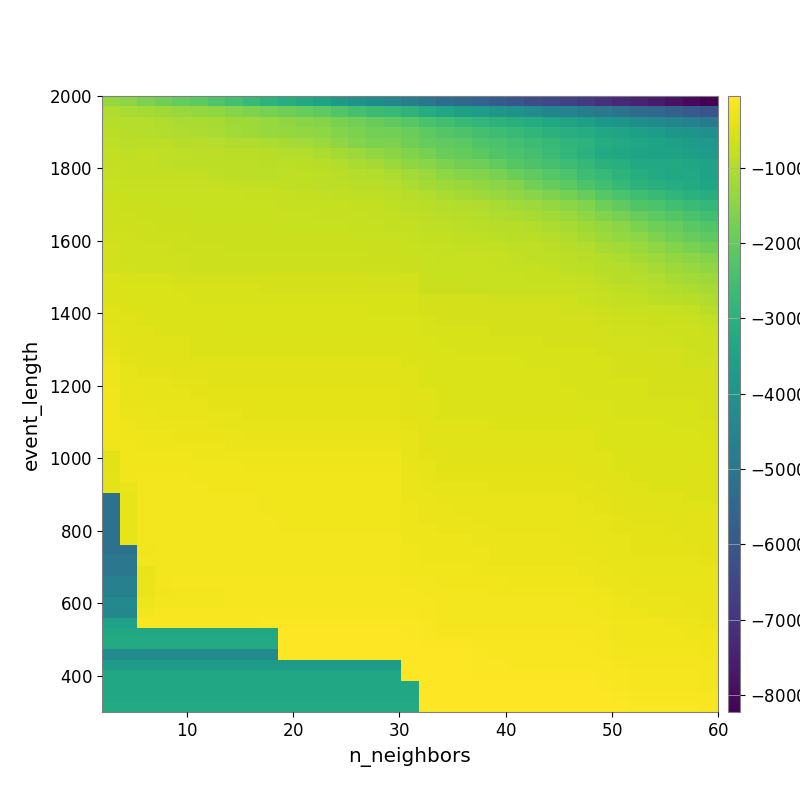

The data file committed next to this chart (first rows):
-1.330098429864528498e+03, -1.459602162470419444e+03, -1.652343092771870943e+03, -1.821592836783229814e+03, -1.980595408730484223e+03, -2.116835798859256101e+03, -2.290978937705830049e+03, -2.495562761898142980e+03, -2.732672385588448378e+03, -2.933046263979521882e+03, -3.126322598684253080e+03, -3.302780687559059515e+03, -3.496681579362507364e+03, -3.777606323324462664e+03, -4.059532179510911647e+03, -4.254788346817580532e+03, -4.425169031214347342e+03, -4.723719617240560183e+03, -5.018438107012670116e+03, -5.268327928281891218e+03, -5.416714636523091940e+03, -5.647579745096672013e+03, -5.854668407170357568e+03, -6.078024675836093593e+03
-1.037837525422950648e+03, -1.075055211746558143e+03, -1.151501885492307338e+03, -1.222233320462724578e+03, -1.306286267847582167e+03, -1.355967132373615641e+03, -1.422495516732802116e+03, -1.522554638224456539e+03, -1.637783698293958651e+03, -1.714861574545413532e+03, -1.810217414591542820e+03, -1.940555308935073072e+03, -2.076111795933133180e+03, -2.256605747352574326e+03, -2.471506651513042016e+03, -2.616638362604393478e+03, -2.755009975333955026e+03, -2.924342282387127852e+03, -3.176130735361406096e+03, -3.427610561245975532e+03, -3.584081039556993801e+03, -3.745154721410178354e+03, -3.896412734632528100e+03, -4.071912632539443166e+03
-9.309545547440850441e+02, -9.577409918518981158e+02, -9.624901051066772197e+02, -1.017397381201713642e+03, -1.078707126980792964e+03, -1.082516964113388894e+03, -1.119080816013779440e+03, -1.202476422760687910e+03, -1.245453160125358863e+03, -1.312178568923116018e+03, -1.404127260278649146e+03, -1.490477586789141469e+03, -1.575338870553583320e+03, -1.687090453357818888e+03, -1.775425938341417577e+03, -1.941030324180200978e+03, -2.040746405345216544e+03, -2.170638292413339968e+03, -2.384986943963677732e+03, -2.528420806358169557e+03, -2.675987024875700172e+03, -2.808729044713246822e+03, -2.931367056774670345e+03, -3.057042909612996937e+03
-9.034521856499990236e+02, -9.431173366204307058e+02, -9.732025279444770831e+02, -9.957424961648662247e+02, -1.039113575042066032e+03, -1.069274711845804177e+03, -1.082020678976911313e+03, -1.176196063454771320e+03, -1.207881177528255876e+03, -1.297535182502628231e+03, -1.338299092850298848e+03, -1.368762631762617048e+03, -1.449778949130617775e+03, -1.561410921642386256e+03, -1.663638374953799485e+03, -1.769470814984087156e+03, -1.801215842158901751e+03, -1.909927467687212811e+03, -2.080172177980573451e+03, -2.226135374054535532e+03, -2.340118981354155949e+03, -2.472429969575326140e+03, -2.585583827922003820e+03, -2.697344816683723820e+03
-8.476704207206337287e+02, -8.919802377339582335e+02, -8.630024068792358776e+02, -8.782373410030470495e+02, -9.147755189596097125e+02, -9.369447000662613618e+02, -9.583245786262078809e+02, -1.012842938804808227e+03, -1.025386665492374732e+03, -1.056882099259177949e+03, -1.120674450388423111e+03, -1.189442200704960214e+03, -1.280366297071088866e+03, -1.420683927454533432e+03, -1.560424166016738354e+03, -1.649091876168198951e+03, -1.657086577632137050e+03, -1.816837603009543045e+03, -1.975227991501674978e+03, -2.033496208802952651e+03, -2.115777182919367533e+03, -2.288048108010896158e+03, -2.377753672379543332e+03, -2.502571508494861519e+03
-8.068547385513870722e+02, -8.383171724733369956e+02, -8.104723453036046976e+02, -8.226812351079556720e+02, -8.484366077593313094e+02, -8.520304629318671914e+02, -8.611368060624132568e+02, -9.001510172642190355e+02, -9.001510172642190355e+02, -9.272437727018633495e+02, -9.641618066363097341e+02, -9.977230982566628654e+02, -1.053140452326912509e+03, -1.136713874219726449e+03, -1.252602130985294934e+03, -1.374919809042057750e+03, -1.465245063119567476e+03, -1.598647090674785431e+03, -1.742496126016524386e+03, -1.886090949589676711e+03, -1.985655875124668228e+03, -2.123432653004318581e+03, -2.271698962859362382e+03, -2.375477956735148837e+03
-7.948375433003676562e+02, -8.123193671893291139e+02, -8.159405190372150400e+02, -8.210669261940537353e+02, -8.509731132917950163e+02, -8.582552301864084257e+02, -8.656751549297893007e+02, -8.786199696762902249e+02, -8.786199696762902249e+02, -8.872385711124072714e+02, -8.756246423254705178e+02, -8.909098504265542715e+02, -9.311029569574835705e+02, -9.929458946571036222e+02, -1.093236714199890912e+03, -1.164628908127783916e+03, -1.278339197737115001e+03, -1.399684374806212645e+03, -1.489116613436658099e+03, -1.655677524625034266e+03, -1.795434127769740599e+03, -1.866661426185818982e+03, -2.012288385691274470e+03, -2.213655686897586293e+03
-7.677654561970621216e+02, -7.888246377020702766e+02, -7.957311644933372463e+02, -7.957311644933372463e+02, -8.122515700843368904e+02, -8.160122489157021164e+02, -8.306956675797398475e+02, -8.498767301860831367e+02, -8.498767301860831367e+02, -8.542863801361747846e+02, -8.322912592964480609e+02, -8.476247631132126799e+02, -8.723691225996209369e+02, -8.974342716010547747e+02, -9.555254112809203662e+02, -9.941281470365564701e+02, -1.045012022904216337e+03, -1.187753609858905975e+03, -1.280018792792425756e+03, -1.427467312899555736e+03, -1.550970807693861389e+03, -1.596656287891498778e+03, -1.692891993315519812e+03, -1.875493937530266294e+03
-7.442394589237126183e+02, -7.570325177557311918e+02, -7.649004115763051459e+02, -7.682603045939067670e+02, -7.807637592429732649e+02, -7.845737219592239171e+02, -7.845737219592239171e+02, -7.927050243035291714e+02, -8.110456858745299087e+02, -8.155066868604475303e+02, -8.291096587797467237e+02, -8.336360073005757840e+02, -8.556401470621204908e+02, -8.661014091436181843e+02, -8.904666654728232515e+02, -9.106784852917393209e+02, -9.703691786703548132e+02, -1.055817914386678240e+03, -1.139888944229590379e+03, -1.212003368438628058e+03, -1.290082404829813868e+03, -1.377673397572638805e+03, -1.464186018743057730e+03, -1.580529784791478505e+03
-7.096370287601720293e+02, -7.220954833241776214e+02, -7.330576778610975452e+02, -7.363161316259721616e+02, -7.490661707541172518e+02, -7.529671866952442087e+02, -7.529671866952442087e+02, -7.529671866952442087e+02, -7.569135820062377888e+02, -7.737661196734836722e+02, -7.828564729346195463e+02, -7.874288457546530253e+02, -8.041585044077921793e+02, -8.202669578217501112e+02, -8.241381076455511447e+02, -8.445487252318163200e+02, -8.699666883582376613e+02, -9.356491005044679241e+02, -9.821780448361931803e+02, -1.079069215411302366e+03, -1.146221262695334644e+03, -1.207335289325144913e+03, -1.304576562840557926e+03, -1.383550242096178181e+03
-6.878197229069969580e+02, -6.960047214479335480e+02, -7.107746577425500618e+02, -7.237393535992945317e+02, -7.365505239413616891e+02, -7.449279096298382683e+02, -7.449279096298382683e+02, -7.449279096298382683e+02, -7.449279096298382683e+02, -7.529069243312568460e+02, -7.705657630504019835e+02, -7.750887839768628282e+02, -7.750887839768628282e+02, -7.803824129419857627e+02, -7.948775987429050929e+02, -8.090094994679667479e+02, -8.289432248723527437e+02, -8.581213225023283258e+02, -8.966594682825124210e+02, -9.523684573225789336e+02, -9.979527041835159480e+02, -1.039178959589053875e+03, -1.093722288287931406e+03, -1.170551584813080581e+03
-6.797267640081767013e+02, -6.877774700171034965e+02, -6.950758560695514916e+02, -7.122989566778880999e+02, -7.199265852610334377e+02, -7.327881012179185518e+02, -7.327881012179185518e+02, -7.327881012179185518e+02, -7.327881012179185518e+02, -7.327881012179185518e+02, -7.456976824401189106e+02, -7.501492600478768509e+02, -7.541918521441872372e+02, -7.635023924484423787e+02, -7.782168708040570664e+02, -7.916594378750726264e+02, -8.068631423280903618e+02, -8.255667602095887787e+02, -8.501672519133854848e+02, -8.876236228475444250e+02, -9.141830693856226162e+02, -9.726199015696420247e+02, -1.019279885764879509e+03, -1.061777948614588240e+03
-6.676358646450490824e+02, -6.796755245330936077e+02, -6.796755245330936077e+02, -6.935185505149555638e+02, -7.042643289493915972e+02, -7.204390139339965344e+02, -7.204390139339965344e+02, -7.204390139339965344e+02, -7.204390139339965344e+02, -7.204390139339965344e+02, -7.249025013873323360e+02, -7.293361523728643760e+02, -7.378751901840591927e+02, -7.471859456494543110e+02, -7.600284179846097459e+02, -7.835551684130059584e+02, -7.934501748879008574e+02, -8.077530636418208587e+02, -8.229363846989672311e+02, -8.411545288368091633e+02, -8.598845912726795859e+02, -8.860883747427374146e+02, -9.309002684540489554e+02, -9.354727465328210201e+02
-6.396784628250642299e+02, -6.565311340292015529e+02, -6.593271147822855482e+02, -6.691939836920543030e+02, -6.858841873818148542e+02, -6.981809441226630497e+02, -7.022427156798992200e+02, -7.022427156798992200e+02, -7.022427156798992200e+02, -7.022427156798992200e+02, -7.022427156798992200e+02, -7.022427156798992200e+02, -7.113564107027287946e+02, -7.166655060298334092e+02, -7.294471196481049446e+02, -7.374161147484032881e+02, -7.462012899975957225e+02, -7.608623150253454241e+02, -7.893791606844773696e+02, -8.102264580575071022e+02, -8.244273982571700117e+02, -8.338317308648773860e+02, -8.776287503226193394e+02, -8.931190302148166893e+02
-6.240051904148305084e+02, -6.477546040644125469e+02, -6.477546040644125469e+02, -6.534588641250826413e+02, -6.680884690693050061e+02, -6.834950580936194910e+02, -6.865713901222479763e+02, -6.906175370262185425e+02, -6.906175370262185425e+02, -6.906175370262185425e+02, -6.906175370262185425e+02, -6.906175370262185425e+02, -6.906175370262185425e+02, -6.906175370262185425e+02, -6.992954556455302964e+02, -7.072669112327853327e+02, -7.125411556287639314e+02, -7.288500574655616902e+02, -7.683916443364073530e+02, -7.770323672678944149e+02, -7.864873185259663160e+02, -7.953172475057695010e+02, -8.046764799120413727e+02, -8.368793545589088581e+02
-6.010385987081064059e+02, -6.331902893858239167e+02, -6.391328719077064306e+02, -6.449590213430008134e+02, -6.524890045578501940e+02, -6.709940556003849679e+02, -6.740993182106956283e+02, -6.781233846560481879e+02, -6.781233846560481879e+02, -6.781233846560481879e+02, -6.781233846560481879e+02, -6.781233846560481879e+02, -6.781233846560481879e+02, -6.781233846560481879e+02, -6.868021870945740375e+02, -6.949361415782941549e+02, -6.989396489287379381e+02, -7.172804600024436468e+02, -7.494516110068897206e+02, -7.580552118526811682e+02, -7.580552118526811682e+02, -7.763600826472587642e+02, -7.763600826472587642e+02, -7.903971064129653996e+02
-5.976248152954935904e+02, -6.230089402763653652e+02, -6.301563155758778976e+02, -6.386871499718261020e+02, -6.461930943467841644e+02, -6.584664602619119478e+02, -6.675153202360587557e+02, -6.675153202360587557e+02, -6.715941965940540967e+02, -6.715941965940540967e+02, -6.715941965940540967e+02, -6.715941965940540967e+02, -6.715941965940540967e+02, -6.715941965940540967e+02, -6.715941965940540967e+02, -6.798328743154652329e+02, -6.798328743154652329e+02, -6.941668878679580530e+02, -7.250242707699635503e+02, -7.337315859714781254e+02, -7.378780225418355485e+02, -7.508221167880333269e+02, -7.561677932245688680e+02, -7.654980864139552068e+02
-5.267578184125708276e+02, -5.465865415953298907e+02, -5.578092041654899731e+02, -5.610050163922744559e+02, -5.704838769674056493e+02, -5.826296938083100940e+02, -5.859488070273271205e+02, -5.891896763866952824e+02, -5.930322989686994788e+02, -5.930322989686994788e+02, -5.930322989686994788e+02, -5.930322989686994788e+02, -5.930322989686994788e+02, -5.930322989686994788e+02, -5.930322989686994788e+02, -6.017049553660613128e+02, -6.017049553660613128e+02, -6.198105697747290606e+02, -7.040088250561342420e+02, -7.248437582893855051e+02, -7.290005572773969789e+02, -7.379284351420702706e+02, -7.432888760038342753e+02, -7.432888760038342753e+02
-4.951152825066101286e+02, -5.150373548257109633e+02, -5.261533435576048987e+02, -5.293721269620140220e+02, -5.356189168153733817e+02, -5.479271520186720181e+02, -5.543698498594818602e+02, -5.608740888432201928e+02, -5.608740888432201928e+02, -5.646961444417916027e+02, -5.646961444417916027e+02, -5.646961444417916027e+02, -5.646961444417916027e+02, -5.646961444417916027e+02, -5.646961444417916027e+02, -5.734042462726229132e+02, -5.777985074842482618e+02, -5.914746823336322450e+02, -6.974045419377125654e+02, -7.105079851218739577e+02, -7.194336510581582615e+02, -7.236508202803886434e+02, -7.290567721779567592e+02, -7.290567721779567592e+02
-4.754446783982804163e+02, -4.906067729384457152e+02, -5.064645038895812377e+02, -5.128677076342504506e+02, -5.205418749589573508e+02, -5.314341120320287928e+02, -5.346434986046509721e+02, -5.378927574845134814e+02, -5.456584659959841019e+02, -5.456584659959841019e+02, -5.456584659959841019e+02, -5.456584659959841019e+02, -5.456584659959841019e+02, -5.456584659959841019e+02, -5.456584659959841019e+02, -5.500293407998354951e+02, -5.500293407998354951e+02, -5.542955260234576826e+02, -6.011590127356375888e+02, -6.087771120051771732e+02, -6.087771120051771732e+02, -6.208157961075688718e+02, -6.298581239575889867e+02, -6.341308912404724651e+02
-4.634088124402289850e+02, -4.751491075020798576e+02, -4.910670584626592472e+02, -5.007357695697583608e+02, -5.052295693113835000e+02, -5.160971424223547501e+02, -5.225819440733782812e+02, -5.225819440733782812e+02, -5.270848896492935864e+02, -5.270848896492935864e+02, -5.270848896492935864e+02, -5.270848896492935864e+02, -5.270848896492935864e+02, -5.270848896492935864e+02, -5.270848896492935864e+02, -5.314178790881366012e+02, -5.314178790881366012e+02, -5.401849758079196135e+02, -5.767952074724346403e+02, -5.902666251706040157e+02, -5.934946214737376522e+02, -6.017629101234148266e+02, -6.096456950771556649e+02, -6.138796309883496178e+02
-4.429585898520575142e+02, -4.585992967312558903e+02, -4.745838202966949666e+02, -4.745838202966949666e+02, -4.809077200698050660e+02, -4.965121137486072485e+02, -5.028789151151509600e+02, -5.061115185765391402e+02, -5.106215079401001731e+02, -5.106215079401001731e+02, -5.106215079401001731e+02, -5.106215079401001731e+02, -5.106215079401001731e+02, -5.106215079401001731e+02, -5.106215079401001731e+02, -5.149445850883327012e+02, -5.149445850883327012e+02, -5.282246640577197923e+02, -5.570451129489480309e+02, -5.673402306869320455e+02, -5.673402306869320455e+02, -5.673402306869320455e+02, -5.758382737749062699e+02, -5.800203494097460180e+02
-3.986278008300254783e+02, -4.442088509785580186e+02, -4.625220172747084462e+02, -4.666380017385090468e+02, -4.729413184641704788e+02, -4.885410248467341603e+02, -4.885410248467341603e+02, -4.981195098547115663e+02, -4.981195098547115663e+02, -4.981195098547115663e+02, -4.981195098547115663e+02, -4.981195098547115663e+02, -4.981195098547115663e+02, -4.981195098547115663e+02, -4.981195098547115663e+02, -5.024618537645691845e+02, -5.024618537645691845e+02, -5.200486527386001399e+02, -5.409906069385936007e+02, -5.552048330021416405e+02, -5.598512438144648513e+02, -5.598512438144648513e+02, -5.684624491397552219e+02, -5.684624491397552219e+02
-3.871673841939355611e+02, -4.291329094084655935e+02, -4.402831071362711555e+02, -4.587210403261757961e+02, -4.650162397076373395e+02, -4.774003853722944086e+02, -4.806144803420320386e+02, -4.869128120062443372e+02, -4.869128120062443372e+02, -4.869128120062443372e+02, -4.869128120062443372e+02, -4.869128120062443372e+02, -4.869128120062443372e+02, -4.869128120062443372e+02, -4.869128120062443372e+02, -4.869128120062443372e+02, -4.869128120062443372e+02, -4.912641080155290183e+02, -5.113130109168303647e+02, -5.346810401835565472e+02, -5.423771302367761109e+02, -5.423771302367761109e+02, -5.468816113860013957e+02, -5.468816113860013957e+02
-3.483801583814989726e+02, -4.181428137411321018e+02, -4.293383816635458174e+02, -4.467812586803795512e+02, -4.508288241617258336e+02, -4.662961277830226550e+02, -4.695023278804613369e+02, -4.756954809927510723e+02, -4.756954809927510723e+02, -4.756954809927510723e+02, -4.756954809927510723e+02, -4.756954809927510723e+02, -4.756954809927510723e+02, -4.756954809927510723e+02, -4.756954809927510723e+02, -4.756954809927510723e+02, -4.756954809927510723e+02, -4.800835079295418382e+02, -5.075145507103962359e+02, -5.272136550688387615e+02, -5.348839336335008738e+02, -5.348839336335008738e+02, -5.348839336335008738e+02, -5.394435639568226861e+02
-2.947340891412888482e+02, -3.902434097600969380e+02, -4.024110498257384734e+02, -4.293795507045009003e+02, -4.332927281854846910e+02, -4.488635559924285872e+02, -4.522255079452730797e+02, -4.522255079452730797e+02, -4.566375811283744497e+02, -4.566375811283744497e+02, -4.566375811283744497e+02, -4.566375811283744497e+02, -4.566375811283744497e+02, -4.566375811283744497e+02, -4.566375811283744497e+02, -4.566375811283744497e+02, -4.566375811283744497e+02, -4.699211695334219598e+02, -4.937334926475306247e+02, -5.200254580156581596e+02, -5.247698616146185486e+02, -5.247698616146185486e+02, -5.247698616146185486e+02, -5.294227808039835281e+02
-2.661954075296848714e+02, -3.619496284071040577e+02, -3.769032938511616067e+02, -3.873816277266067232e+02, -4.084092480830445311e+02, -4.161110312706366017e+02, -4.240572293123086069e+02, -4.240572293123086069e+02, -4.283845741012395365e+02, -4.283845741012395365e+02, -4.283845741012395365e+02, -4.283845741012395365e+02, -4.283845741012395365e+02, -4.283845741012395365e+02, -4.283845741012395365e+02, -4.283845741012395365e+02, -4.283845741012395365e+02, -4.547776503416974947e+02, -4.902646566594901856e+02, -5.200254580156581596e+02, -5.200254580156581596e+02, -5.200254580156581596e+02, -5.247698616146185486e+02, -5.294227808039835281e+02
-2.450283737876846430e+02, -3.390680170863983562e+02, -3.472906878888462643e+02, -3.686991476759994271e+02, -3.860840735421630825e+02, -3.937289069003269333e+02, -4.081100835856117897e+02, -4.081100835856117897e+02, -4.125155533670903196e+02, -4.125155533670903196e+02, -4.125155533670903196e+02, -4.125155533670903196e+02, -4.125155533670903196e+02, -4.125155533670903196e+02, -4.125155533670903196e+02, -4.125155533670903196e+02, -4.125155533670903196e+02, -4.395806197579954073e+02, -4.717904585866583602e+02, -5.155629016309881081e+02, -5.155629016309881081e+02, -5.155629016309881081e+02, -5.202838432994176401e+02, -5.249129740649407267e+02
-2.382068580073201929e+02, -3.231307399347650176e+02, -3.349382020523015626e+02, -3.470377758942838113e+02, -3.571610076413545016e+02, -3.745097317192124819e+02, -3.928941367024597753e+02, -3.928941367024597753e+02, -3.972326596239129231e+02, -3.972326596239129231e+02, -3.972326596239129231e+02, -3.972326596239129231e+02, -3.972326596239129231e+02, -3.972326596239129231e+02, -3.972326596239129231e+02, -3.972326596239129231e+02, -3.972326596239129231e+02, -4.239426131487267639e+02, -4.638872717267154826e+02, -4.954723440818939366e+02, -4.982237301151808424e+02, -4.982237301151808424e+02, -5.030509717020148628e+02, -5.077891621718466126e+02
-2.374430480382931421e+02, -3.063694974688775119e+02, -3.137578514403998611e+02, -3.290901236473918630e+02, -3.330265307487402424e+02, -3.407313578124517903e+02, -3.725922485526739365e+02, -3.761168410732090024e+02, -3.803068235291679002e+02, -3.803068235291679002e+02, -3.803068235291679002e+02, -3.803068235291679002e+02, -3.803068235291679002e+02, -3.803068235291679002e+02, -3.803068235291679002e+02, -3.803068235291679002e+02, -3.803068235291679002e+02, -4.107134373768964224e+02, -4.501957104061212362e+02, -4.793332498579940193e+02, -4.820529907292311691e+02, -4.820529907292311691e+02, -4.868988203149099832e+02, -4.916571452114981184e+02
-2.293478437097250833e+02, -2.942005957908614278e+02, -3.057891865508562432e+02, -3.211099746402038591e+02, -3.211099746402038591e+02, -3.255998951371823864e+02, -3.646208069588395233e+02, -3.646208069588395233e+02, -3.723361137387448707e+02, -3.723361137387448707e+02, -3.723361137387448707e+02, -3.723361137387448707e+02, -3.723361137387448707e+02, -3.723361137387448707e+02, -3.723361137387448707e+02, -3.723361137387448707e+02, -3.723361137387448707e+02, -4.027301356556392875e+02, -4.429573840975593839e+02, -4.745581140284447201e+02, -4.745581140284447201e+02, -4.745581140284447201e+02, -4.794195008208282616e+02, -4.841939374208092772e+02
-2.230843369669389915e+02, -2.701523021741667208e+02, -2.893980861127705566e+02, -2.967155780623581904e+02, -3.004260630831403773e+02, -3.047801067588370074e+02, -3.349426811056080169e+02, -3.417741307123011438e+02, -3.498259364950819759e+02, -3.498259364950819759e+02, -3.498259364950819759e+02, -3.498259364950819759e+02, -3.498259364950819759e+02, -3.498259364950819759e+02, -3.498259364950819759e+02, -3.498259364950819759e+02, -3.498259364950819759e+02, -3.856043722571156991e+02, -4.315664090192614708e+02, -4.575534196878505213e+02, -4.629861266668760891e+02, -4.629861266668760891e+02, -4.678343220845508199e+02, -4.678343220845508199e+02
-2.298292653207168712e+02, -2.527364719297074487e+02, -2.707101599219739683e+02, -2.741490276391800194e+02, -2.810780430668590384e+02, -2.852676448677228223e+02, -2.968954352927672176e+02, -3.040711979081277150e+02, -3.121849104866524840e+02, -3.166974354473669564e+02, -3.166974354473669564e+02, -3.166974354473669564e+02, -3.166974354473669564e+02, -3.166974354473669564e+02, -3.166974354473669564e+02, -3.166974354473669564e+02, -3.166974354473669564e+02, -3.579537329110708015e+02, -4.136569287590436943e+02, -4.513100706889324556e+02, -4.564891512905489890e+02, -4.564891512905489890e+02, -4.614097956621745311e+02, -4.614097956621745311e+02
-2.603185130319601512e+02, -2.213571252347738323e+02, -2.556058808934892568e+02, -2.556058808934892568e+02, -2.650254280349752207e+02, -2.689705838000386393e+02, -2.731217492911875411e+02, -2.838314613332431691e+02, -2.952298770504938830e+02, -2.995549897032265108e+02, -2.995549897032265108e+02, -2.995549897032265108e+02, -2.995549897032265108e+02, -2.995549897032265108e+02, -2.995549897032265108e+02, -2.995549897032265108e+02, -2.995549897032265108e+02, -3.579537329110708015e+02, -4.111211864789494825e+02, -4.390515477445707688e+02, -4.390515477445707688e+02, -4.390515477445707688e+02, -4.440478512182586996e+02, -4.440478512182586996e+02
-4.297399205053764035e+02, -2.157152447416287089e+02, -2.319867958997222388e+02, -2.319867958997222388e+02, -2.369208839064874610e+02, -2.430814518964972990e+02, -2.430814518964972990e+02, -2.491154804768434303e+02, -2.568943042990060235e+02, -2.682561230545180706e+02, -2.682561230545180706e+02, -2.682561230545180706e+02, -2.682561230545180706e+02, -2.682561230545180706e+02, -2.682561230545180706e+02, -2.682561230545180706e+02, -2.682561230545180706e+02, -3.384272735212057910e+02, -3.907565816926749562e+02, -4.308156647312334258e+02, -4.308156647312334258e+02, -4.308156647312334258e+02, -4.358232818852993660e+02, -4.358232818852993660e+02
-4.115257479704500838e+02, -2.114097146320822276e+02, -2.207354315398588653e+02, -2.207354315398588653e+02, -2.229610926445293444e+02, -2.311277679726135545e+02, -2.383594332595886840e+02, -2.414431407199552382e+02, -2.445524975811152899e+02, -2.560988050956977418e+02, -2.560988050956977418e+02, -2.560988050956977418e+02, -2.560988050956977418e+02, -2.560988050956977418e+02, -2.560988050956977418e+02, -2.560988050956977418e+02, -2.560988050956977418e+02, -3.225210398695369349e+02, -3.619660046733731633e+02, -4.122416492463605096e+02, -4.170116039280009659e+02, -4.170116039280009659e+02, -4.219349439093508636e+02, -4.219349439093508636e+02
-3.941179905344401959e+02, -2.315403104034936632e+02, -2.084613532838284584e+02, -2.084613532838284584e+02, -2.101432000767993031e+02, -2.203237366714437542e+02, -2.238285130348358791e+02, -2.266499734014907972e+02, -2.302167770647616010e+02, -2.372030497857351463e+02, -2.372030497857351463e+02, -2.372030497857351463e+02, -2.372030497857351463e+02, -2.372030497857351463e+02, -2.372030497857351463e+02, -2.372030497857351463e+02, -2.372030497857351463e+02, -3.059540029788591937e+02, -3.403888195709959064e+02, -3.769320870986285286e+02, -3.812146519841025452e+02, -3.860910141269367273e+02, -3.903804571522875904e+02, -3.903804571522875904e+02
-3.763831405022845615e+02, -2.775921777522156049e+02, -1.941648409036756959e+02, -1.942859878167325860e+02, -1.948718209780191160e+02, -1.980062820044215925e+02, -2.155416848082967078e+02, -2.183284387783006082e+02, -2.218602768840116255e+02, -2.326351885208362376e+02, -2.326351885208362376e+02, -2.326351885208362376e+02, -2.326351885208362376e+02, -2.326351885208362376e+02, -2.326351885208362376e+02, -2.326351885208362376e+02, -2.326351885208362376e+02, -2.928960994029105223e+02, -3.275663289179779554e+02, -3.527894639213592995e+02, -3.644860462200895768e+02, -3.695301492325830850e+02, -3.740024860962724915e+02, -3.740024860962724915e+02
-5.134669933996090549e+03, -3.451829618564393058e+02, -1.873677571253646192e+02, -1.874510393940894062e+02, -1.874510393940894062e+02, -1.875775349695546481e+02, -1.958671377579660486e+02, -2.035121731772869396e+02, -2.101844534792544152e+02, -2.207663660018154701e+02, -2.207663660018154701e+02, -2.207663660018154701e+02, -2.207663660018154701e+02, -2.207663660018154701e+02, -2.207663660018154701e+02, -2.207663660018154701e+02, -2.207663660018154701e+02, -2.755621568826950920e+02, -3.009816235332758083e+02, -3.287700427263224014e+02, -3.357622769936548366e+02, -3.456647906680827305e+02, -3.501121067545328174e+02, -3.501121067545328174e+02
-5.134669933996090549e+03, -3.451829618564393058e+02, -1.873677571253646192e+02, -1.864232439083677946e+02, -1.864232439083677946e+02, -1.860018935500411033e+02, -1.882586115306432077e+02, -2.010525592373158474e+02, -2.074196912716720931e+02, -2.176291518285039217e+02, -2.176291518285039217e+02, -2.176291518285039217e+02, -2.176291518285039217e+02, -2.176291518285039217e+02, -2.176291518285039217e+02, -2.176291518285039217e+02, -2.176291518285039217e+02, -2.670288190393640093e+02, -2.836174559599293161e+02, -3.049047667771814076e+02, -3.093174885633026747e+02, -3.238393238202074258e+02, -3.283608951346919298e+02, -3.283608951346919298e+02
-5.134669933996090549e+03, -3.451829618564393058e+02, -1.873677571253646192e+02, -1.864232439083677946e+02, -1.864232439083677946e+02, -1.860018935500411033e+02, -1.860018935500411033e+02, -1.942473276950789227e+02, -2.039914164621830821e+02, -2.101837965093801301e+02, -2.176291518285039217e+02, -2.176291518285039217e+02, -2.176291518285039217e+02, -2.176291518285039217e+02, -2.176291518285039217e+02, -2.176291518285039217e+02, -2.176291518285039217e+02, -2.670288190393640093e+02, -2.798597929844780765e+02, -3.014634437268961733e+02, -3.059381407878624373e+02, -3.154772053946496726e+02, -3.252179043695213636e+02, -3.252179043695213636e+02
-5.134669933996090549e+03, -3.451829618564393058e+02, -2.019970995962250129e+02, -1.874859440990501867e+02, -1.874859440990501867e+02, -1.862112049366363067e+02, -1.862112049366363067e+02, -1.928084008061618420e+02, -1.993418129105624814e+02, -2.048274567753643964e+02, -2.117631703938004080e+02, -2.117631703938004080e+02, -2.117631703938004080e+02, -2.117631703938004080e+02, -2.117631703938004080e+02, -2.117631703938004080e+02, -2.117631703938004080e+02, -2.548813647368430111e+02, -2.631373035429202218e+02, -2.836552247604382728e+02, -2.879292664872547221e+02, -2.971033723326360700e+02, -3.110226637630079836e+02, -3.110226637630079836e+02
-5.134669933996090549e+03, -3.451829618564393058e+02, -2.019970995962250129e+02, -1.874859440990501867e+02, -1.874859440990501867e+02, -1.874859440990501867e+02, -1.874859440990501867e+02, -1.928084008061618420e+02, -1.966152954910059805e+02, -2.024438828162489301e+02, -2.056883863292757724e+02, -2.056883863292757724e+02, -2.056883863292757724e+02, -2.056883863292757724e+02, -2.056883863292757724e+02, -2.056883863292757724e+02, -2.056883863292757724e+02, -2.427040443844174149e+02, -2.505525196952985709e+02, -2.661236369072473167e+02, -2.661236369072473167e+02, -2.748927184096246492e+02, -2.973264182874467565e+02, -3.016822905887797788e+02
-5.134669933996090549e+03, -5.134669933996090549e+03, -2.144947029719925808e+02, -1.911102561781783038e+02, -1.911102561781783038e+02, -1.911102561781783038e+02, -1.911102561781783038e+02, -1.889070018574537642e+02, -1.874659250183676988e+02, -1.893577557726961516e+02, -2.032446032127274691e+02, -2.032446032127274691e+02, -2.032446032127274691e+02, -2.032446032127274691e+02, -2.032446032127274691e+02, -2.032446032127274691e+02, -2.032446032127274691e+02, -2.350453318701063097e+02, -2.462776790318586677e+02, -2.576848333002920981e+02, -2.576848333002920981e+02, -2.622413373961277330e+02, -2.790600621031314290e+02, -2.832152836618965921e+02
-4.971245526203730151e+03, -4.971245526203730151e+03, -2.054300847072800593e+02, -1.839305431203731303e+02, -1.839305431203731303e+02, -1.839305431203731303e+02, -1.839305431203731303e+02, -1.823262040228864578e+02, -1.811730594373545671e+02, -1.834475403217928999e+02, -1.981014342214459418e+02, -1.981014342214459418e+02, -1.981014342214459418e+02, -1.981014342214459418e+02, -1.981014342214459418e+02, -1.981014342214459418e+02, -1.981014342214459418e+02, -2.306397551544922919e+02, -2.462776790318586677e+02, -2.576848333002920981e+02, -2.576848333002920981e+02, -2.622413373961277330e+02, -2.748905189906516284e+02, -2.789869349720707419e+02
-4.971245526203730151e+03, -4.971245526203730151e+03, -3.285299918726934152e+02, -2.054300847072800593e+02, -1.865908940749282863e+02, -1.865908940749282863e+02, -1.865908940749282863e+02, -1.826321925990486648e+02, -1.805804972701027111e+02, -1.818314312941831474e+02, -1.949308467163180296e+02, -1.949308467163180296e+02, -1.949308467163180296e+02, -1.949308467163180296e+02, -1.949308467163180296e+02, -1.949308467163180296e+02, -1.949308467163180296e+02, -2.185473362119571732e+02, -2.294632314387501708e+02, -2.404580281273686921e+02, -2.404580281273686921e+02, -2.449030589585957500e+02, -2.573666831441910858e+02, -2.613668979328396631e+02
-4.660329872462530147e+03, -4.660329872462530147e+03, -2.969038142739986483e+02, -1.880491950337259937e+02, -1.780308637423225093e+02, -1.780308637423225093e+02, -1.780308637423225093e+02, -1.701747571599455853e+02, -1.701747571599455853e+02, -1.701747571599455853e+02, -1.774286438998565529e+02, -1.774286438998565529e+02, -1.774286438998565529e+02, -1.774286438998565529e+02, -1.774286438998565529e+02, -1.774286438998565529e+02, -1.774286438998565529e+02, -1.919834016583100720e+02, -1.955600491439613222e+02, -2.137996608387423692e+02, -2.137996608387423692e+02, -2.254995889928054282e+02, -2.332224564344891462e+02, -2.442461922931098002e+02
-4.644486252410933048e+03, -4.644486252410933048e+03, -2.815832171094126011e+02, -2.213341369802605243e+02, -1.917245846097876836e+02, -1.917245846097876836e+02, -1.917245846097876836e+02, -1.704347219459223481e+02, -1.704347219459223481e+02, -1.704347219459223481e+02, -1.681812412609260718e+02, -1.681812412609260718e+02, -1.681812412609260718e+02, -1.681812412609260718e+02, -1.681812412609260718e+02, -1.681812412609260718e+02, -1.681812412609260718e+02, -1.728002403980345605e+02, -1.786598570535375643e+02, -1.941440472826288328e+02, -1.941440472826288328e+02, -2.054633795269739664e+02, -2.129905076121056595e+02, -2.200334116769802790e+02
-4.367870908166534718e+03, -4.367870908166534718e+03, -2.515763605277414570e+02, -1.988659642998977972e+02, -1.988659642998977972e+02, -1.988659642998977972e+02, -1.988659642998977972e+02, -1.554036179231233916e+02, -1.554036179231233916e+02, -1.554036179231233916e+02, -1.572616930159902324e+02, -1.572616930159902324e+02, -1.572616930159902324e+02, -1.572616930159902324e+02, -1.572616930159902324e+02, -1.572616930159902324e+02, -1.572616930159902324e+02, -1.624795855752346654e+02, -1.688328350616619957e+02, -1.866823580148281394e+02, -1.866823580148281394e+02, -1.941116532157166148e+02, -1.980655735144073333e+02, -2.012931080522072023e+02
-4.440223500911868541e+03, -4.440223500911868541e+03, -1.816388389274022472e+02, -1.463090874297471373e+02, -1.463090874297471373e+02, -1.463090874297471373e+02, -1.463090874297471373e+02, -1.463090874297471373e+02, -1.463090874297471373e+02, -1.219857935370169031e+02, -1.282857107663642751e+02, -1.282857107663642751e+02, -1.282857107663642751e+02, -1.282857107663642751e+02, -1.282857107663642751e+02, -1.282857107663642751e+02, -1.282857107663642751e+02, -1.345363047882858609e+02, -1.465286379367990435e+02, -1.866823580148281394e+02, -1.866823580148281394e+02, -1.941116532157166148e+02, -1.941116532157166148e+02, -1.972309609926244889e+02
-3.558748022710974510e+03, -3.558748022710974510e+03, -1.306046341668918274e+02, -1.306046341668918274e+02, -1.306046341668918274e+02, -1.306046341668918274e+02, -1.306046341668918274e+02, -1.306046341668918274e+02, -1.306046341668918274e+02, -1.042230748049791629e+02, -1.021327331090887469e+02, -1.021327331090887469e+02, -1.021327331090887469e+02, -1.021327331090887469e+02, -1.021327331090887469e+02, -1.021327331090887469e+02, -1.021327331090887469e+02, -1.086391908606332919e+02, -1.388300317394135277e+02, -1.791550209057155598e+02, -1.791550209057155598e+02, -1.865080722237249802e+02, -1.897597072981922679e+02, -1.929828984270133105e+02
-3.370309695116118746e+03, -3.370309695116118746e+03, -3.370309695116118746e+03, -3.370309695116118746e+03, -3.370309695116118746e+03, -3.370309695116118746e+03, -3.370309695116118746e+03, -3.370309695116118746e+03, -3.370309695116118746e+03, -3.370309695116118746e+03, -7.928850292222844587e+01, -7.928850292222844587e+01, -7.928850292222844587e+01, -7.928850292222844587e+01, -7.928850292222844587e+01, -7.928850292222844587e+01, -7.928850292222844587e+01, -8.477309819456142748e+01, -1.251873331265937281e+02, -1.507805855093937737e+02, -1.507805855093937737e+02, -1.544482961764786353e+02, -1.689964301734305820e+02, -1.725176380457058940e+02
-3.240355770221339299e+03, -3.240355770221339299e+03, -3.240355770221339299e+03, -3.240355770221339299e+03, -3.240355770221339299e+03, -3.240355770221339299e+03, -3.240355770221339299e+03, -3.240355770221339299e+03, -3.240355770221339299e+03, -3.240355770221339299e+03, -6.973861212571914336e+01, -6.973861212571914336e+01, -6.973861212571914336e+01, -6.973861212571914336e+01, -6.973861212571914336e+01, -6.973861212571914336e+01, -6.973861212571914336e+01, -6.939069249980664722e+01, -8.694510640231789012e+01, -9.460406997622055769e+01, -9.460406997622055769e+01, -1.157684954226101155e+02, -1.338704640827894536e+02, -1.383078970906594805e+02
-4.344434702721942813e+03, -4.344434702721942813e+03, -4.344434702721942813e+03, -4.344434702721942813e+03, -4.344434702721942813e+03, -4.344434702721942813e+03, -4.344434702721942813e+03, -4.344434702721942813e+03, -4.344434702721942813e+03, -4.344434702721942813e+03, -6.774424213161138653e+01, -6.294600885146079605e+01, -6.294600885146079605e+01, -6.294600885146079605e+01, -6.294600885146079605e+01, -6.294600885146079605e+01, -6.294600885146079605e+01, -6.327262656215928871e+01, -7.337894065974384716e+01, -8.210654411508268424e+01, -8.210654411508268424e+01, -1.039622786646315404e+02, -1.176258550755028409e+02, -1.274566771540364556e+02
-3.771153574082405612e+03, -3.771153574082405612e+03, -3.771153574082405612e+03, -3.771153574082405612e+03, -3.771153574082405612e+03, -3.771153574082405612e+03, -3.771153574082405612e+03, -3.771153574082405612e+03, -3.771153574082405612e+03, -3.771153574082405612e+03, -3.771153574082405612e+03, -3.771153574082405612e+03, -3.771153574082405612e+03, -3.771153574082405612e+03, -3.771153574082405612e+03, -3.771153574082405612e+03, -3.771153574082405612e+03, -6.843596735137201392e+01, -5.769652737193557357e+01, -6.741813173497850187e+01, -6.741813173497850187e+01, -9.613532459533229257e+01, -1.098969245317968273e+02, -1.198459118448540011e+02
-3.357508691231785178e+03, -3.357508691231785178e+03, -3.357508691231785178e+03, -3.357508691231785178e+03, -3.357508691231785178e+03, -3.357508691231785178e+03, -3.357508691231785178e+03, -3.357508691231785178e+03, -3.357508691231785178e+03, -3.357508691231785178e+03, -3.357508691231785178e+03, -3.357508691231785178e+03, -3.357508691231785178e+03, -3.357508691231785178e+03, -3.357508691231785178e+03, -3.357508691231785178e+03, -3.357508691231785178e+03, -5.874951919176584880e+01, -5.136742221393874530e+01, -6.424305081772897097e+01, -6.549662418845478840e+01, -8.316163330477610316e+01, -9.088451134035753398e+01, -9.088451134035753398e+01
-3.357508691231785178e+03, -3.357508691231785178e+03, -3.357508691231785178e+03, -3.357508691231785178e+03, -3.357508691231785178e+03, -3.357508691231785178e+03, -3.357508691231785178e+03, -3.357508691231785178e+03, -3.357508691231785178e+03, -3.357508691231785178e+03, -3.357508691231785178e+03, -3.357508691231785178e+03, -3.357508691231785178e+03, -3.357508691231785178e+03, -3.357508691231785178e+03, -3.357508691231785178e+03, -3.357508691231785178e+03, -3.357508691231785178e+03, -5.243947147092351457e+01, -5.988064223504479600e+01, -5.805464843475320436e+01, -6.042392892885105482e+01, -6.560970355120817032e+01, -6.560970355120817032e+01
-3.357508691231785178e+03, -3.357508691231785178e+03, -3.357508691231785178e+03, -3.357508691231785178e+03, -3.357508691231785178e+03, -3.357508691231785178e+03, -3.357508691231785178e+03, -3.357508691231785178e+03, -3.357508691231785178e+03, -3.357508691231785178e+03, -3.357508691231785178e+03, -3.357508691231785178e+03, -3.357508691231785178e+03, -3.357508691231785178e+03, -3.357508691231785178e+03, -3.357508691231785178e+03, -3.357508691231785178e+03, -3.357508691231785178e+03, -5.243947147092351457e+01, -5.243947147092351457e+01, -5.178675634463992594e+01, -5.336314772314592147e+01, -5.786798520003456758e+01, -5.786798520003456758e+01
-3.223768539303712714e+03, -3.223768539303712714e+03, -3.223768539303712714e+03, -3.223768539303712714e+03, -3.223768539303712714e+03, -3.223768539303712714e+03, -3.223768539303712714e+03, -3.223768539303712714e+03, -3.223768539303712714e+03, -3.223768539303712714e+03, -3.223768539303712714e+03, -3.223768539303712714e+03, -3.223768539303712714e+03, -3.223768539303712714e+03, -3.223768539303712714e+03, -3.223768539303712714e+03, -3.223768539303712714e+03, -3.223768539303712714e+03, -5.070803525643464127e+01, -6.010783903174205989e+01, -5.245296896558001976e+01, -5.180456027060150603e+01, -5.180456027060150603e+01, -5.180456027060150603e+01
